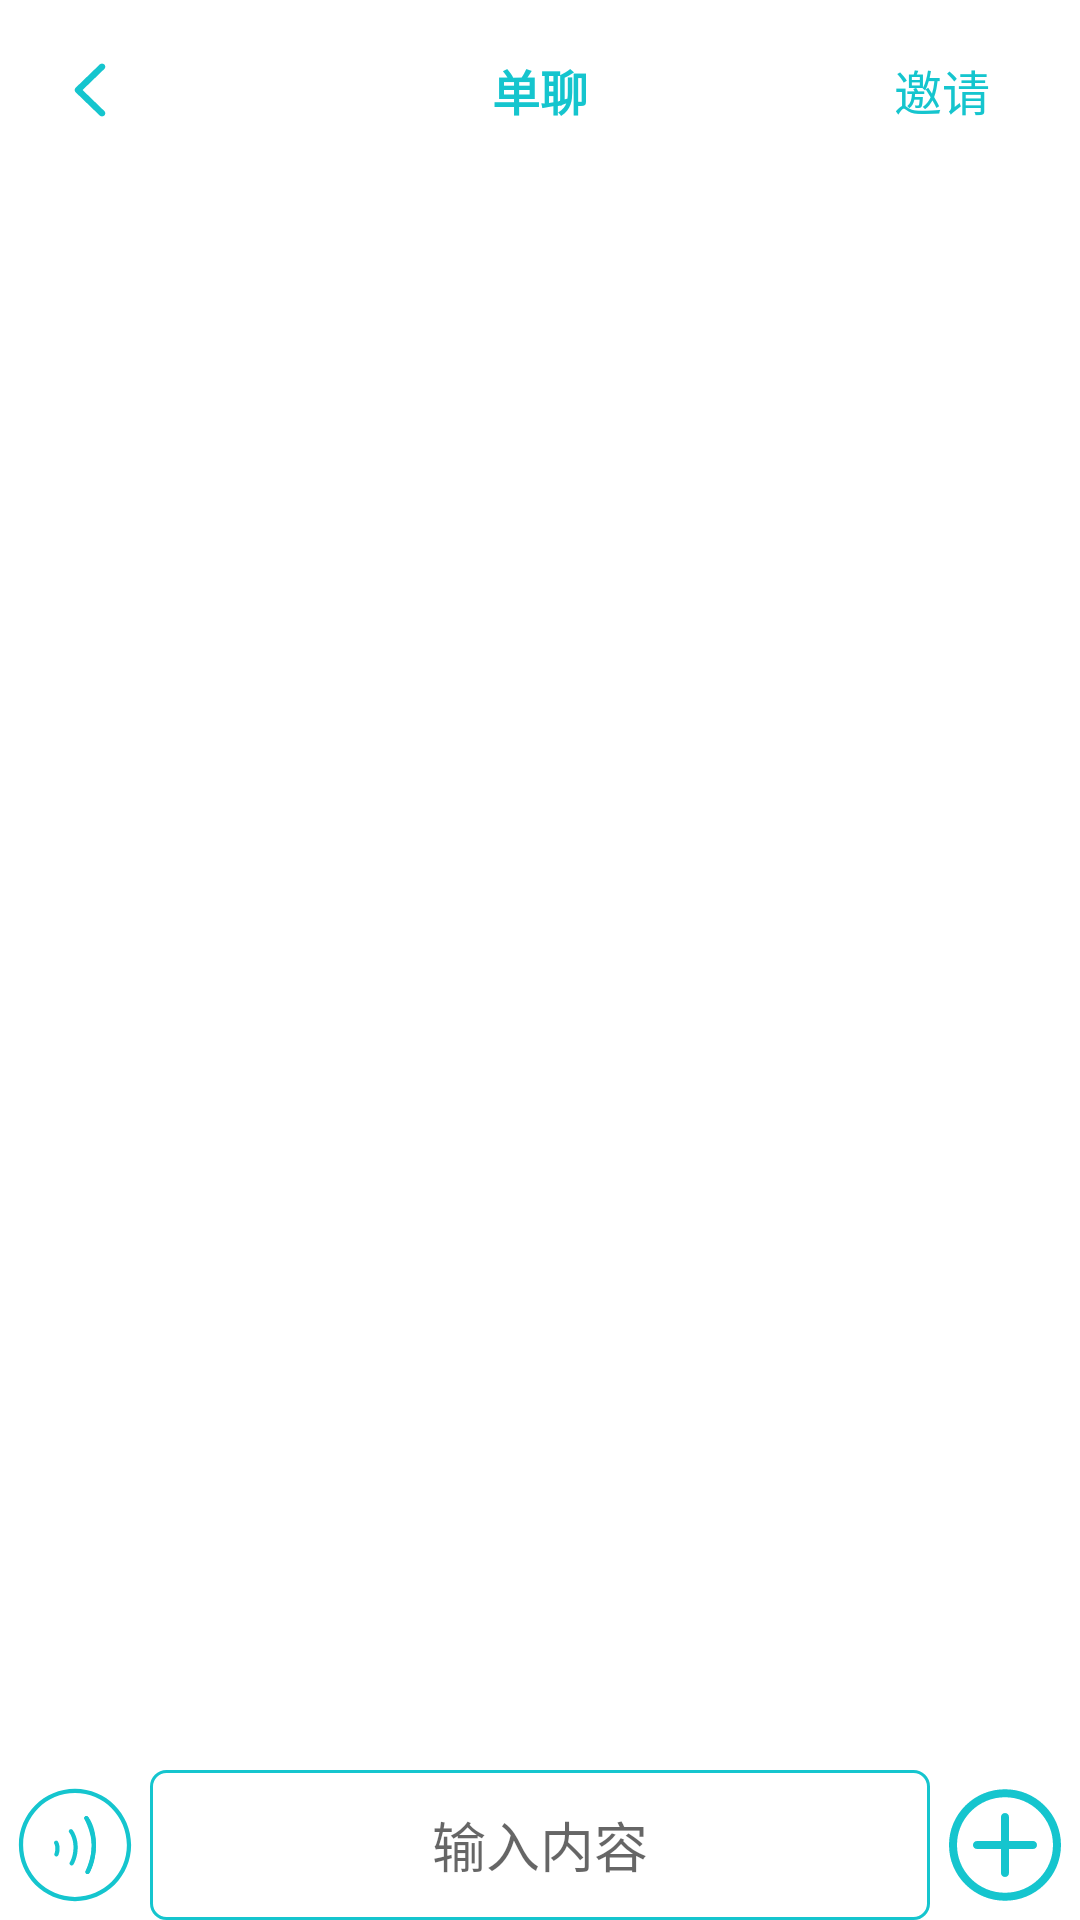

Reconstruct the res/layout file that produces this screen, plus the resources it refers to.
<!-- AndroidManifest.xml: application theme Theme.TDS_Android_Demo -->
<!-- res/layout/friends_alone_chat_fragment.xml -->
<?xml version="1.0" encoding="utf-8"?>
<androidx.constraintlayout.widget.ConstraintLayout
    xmlns:android="http://schemas.android.com/apk/res/android"
    xmlns:app="http://schemas.android.com/apk/res-auto"
    xmlns:tools="http://schemas.android.com/tools"
    android:layout_width="match_parent"
    android:layout_height="match_parent"
    android:clickable="true"
    android:background="@color/white">


    <androidx.constraintlayout.widget.ConstraintLayout
        android:id="@+id/top_bar"
        android:layout_width="match_parent"
        android:layout_height="wrap_content"
        app:layout_constraintTop_toTopOf="parent"
        app:layout_constraintStart_toStartOf="parent"
        android:padding="15dp">


        <ImageButton
            android:id="@+id/close_button"
            android:layout_width="30dp"
            android:layout_height="30dp"
            android:src="@mipmap/back"
            android:background="@android:color/transparent"
            app:layout_constraintTop_toTopOf="parent"
            app:layout_constraintStart_toStartOf="parent"
            app:layout_constraintBottom_toBottomOf="parent"
            />

        <TextView
            android:id="@+id/title"
            android:layout_width="wrap_content"
            android:layout_height="wrap_content"
            app:layout_constraintTop_toTopOf="parent"
            app:layout_constraintBottom_toBottomOf="parent"
            app:layout_constraintStart_toStartOf="parent"
            app:layout_constraintEnd_toEndOf="parent"
            android:text="单聊"
            android:textStyle="bold"
            android:textColor="@color/TapTap"
            android:textSize="16sp"/>

        <TextView
            android:id="@+id/invite_button"
            android:layout_width="wrap_content"
            android:layout_height="wrap_content"
            app:layout_constraintTop_toTopOf="parent"
            app:layout_constraintBottom_toBottomOf="parent"
            app:layout_constraintEnd_toEndOf="parent"
            android:text="邀请"
            android:layout_marginRight="15dp"
            android:textColor="@color/TapTap"
            android:textSize="16sp"/>

    </androidx.constraintlayout.widget.ConstraintLayout>

    <androidx.recyclerview.widget.RecyclerView
        android:id="@+id/message_recycle"
        android:layout_width="match_parent"
        android:layout_height="0dp"
        app:layout_constraintTop_toBottomOf="@id/top_bar"
        app:layout_constraintBottom_toTopOf="@id/bottom_send"
        android:layout_marginBottom="20dp"/>


    <androidx.constraintlayout.widget.ConstraintLayout
        android:id="@+id/bottom_send"
        android:layout_width="match_parent"
        android:layout_height="wrap_content"
        app:layout_constraintBottom_toBottomOf="parent"
        app:layout_constraintStart_toStartOf="parent">

    <ImageButton
        android:id="@+id/voice"
        android:layout_width="50dp"
        android:layout_height="50dp"
        android:src="@mipmap/voice"
        android:background="@android:color/transparent"
        app:layout_constraintBottom_toTopOf="@id/other_msg_box"
        app:layout_constraintStart_toStartOf="parent"/>

    <ImageButton
        android:id="@+id/add_type"
        android:layout_width="50dp"
        android:layout_height="50dp"
        android:src="@mipmap/add_icon"
        android:background="@android:color/transparent"
        app:layout_constraintBottom_toTopOf="@id/other_msg_box"
        app:layout_constraintEnd_toEndOf="parent"
        />

    <EditText
        android:id="@+id/send_message"
        android:layout_width="0dp"
        android:layout_height="50dp"
        android:hint="输入内容"
        android:gravity="center"
        android:background="@drawable/edittext_shape"
        app:layout_constraintStart_toEndOf="@id/voice"
        android:imeOptions="actionSend"
        android:inputType="text"
        android:singleLine="true"
        app:layout_constraintEnd_toStartOf="@id/add_type"
        app:layout_constraintBottom_toTopOf="@id/other_msg_box"/>


        <androidx.constraintlayout.widget.ConstraintLayout
            android:id="@+id/other_msg_box"
            android:layout_width="match_parent"
            android:layout_height="100dp"
            android:padding="15dp"
            android:background="#DCDCDC"
            android:visibility="gone"
            app:layout_constraintBottom_toBottomOf="parent"
            app:layout_constraintStart_toStartOf="parent">


            <ImageButton
                android:id="@+id/send_img"
                android:layout_width="40dp"
                android:layout_height="40dp"
                android:src="@mipmap/img_icon"
                android:background="@color/white"
                tools:ignore="MissingConstraints"
                android:elevation="5dp"
                app:layout_constraintTop_toTopOf="parent"
                app:layout_constraintStart_toStartOf="parent"/>


            <ImageButton
                android:id="@+id/send_place"
                android:layout_width="40dp"
                android:layout_height="40dp"
                android:src="@mipmap/place"
                android:background="@color/white"
                android:elevation="5dp"
                tools:ignore="MissingConstraints"
                android:layout_marginLeft="15dp"
                app:layout_constraintTop_toTopOf="parent"
                app:layout_constraintStart_toEndOf="@id/send_img"/>



        </androidx.constraintlayout.widget.ConstraintLayout>


    </androidx.constraintlayout.widget.ConstraintLayout>




</androidx.constraintlayout.widget.ConstraintLayout>
<!-- resources referenced by this layout -->
<resources>
  <color name="TapTap">#15c5ce</color>
  <color name="white">#FFFFFFFF</color>
  <!-- drawable edittext_shape (drawable) -->
  <?xml version="1.0" encoding="utf-8"?>
  <shape xmlns:android="http://schemas.android.com/apk/res/android"
      android:shape="rectangle">
       <solid android:color="@color/white"/>
       <corners android:radius="5dp"/>
       <stroke android:width="1dp" android:color="@color/TapTap"/>
  </shape>
  <!-- mipmap add_icon: png bitmap (mipmap-xxhdpi, 3473 bytes) -->
  <!-- mipmap back: png bitmap (mipmap-xxhdpi, 799 bytes) -->
  <!-- mipmap img_icon: png bitmap (mipmap-xxhdpi, 2179 bytes) -->
  <!-- mipmap place: png bitmap (mipmap-xxhdpi, 3173 bytes) -->
  <!-- mipmap voice: png bitmap (mipmap-xxhdpi, 6325 bytes) -->
  <style name="Theme.TDS_Android_Demo" parent="Theme.MaterialComponents.DayNight.NoActionBar">
          
          <item name="colorPrimary">@color/TapTap</item>
          <item name="colorPrimaryVariant">@color/TapTap</item>
          <item name="colorOnPrimary">@color/white</item>
          
          <item name="colorSecondary">@color/teal_200</item>
          <item name="colorSecondaryVariant">@color/teal_700</item>
          <item name="colorOnSecondary">@color/black</item>
          
          <item name="android:statusBarColor" tools:targetApi="l">?attr/colorPrimaryVariant</item>
          
      </style>
  <color name="teal_200">#FF03DAC5</color>
  <color name="teal_700">#FF018786</color>
  <color name="black">#FF000000</color>
</resources>
